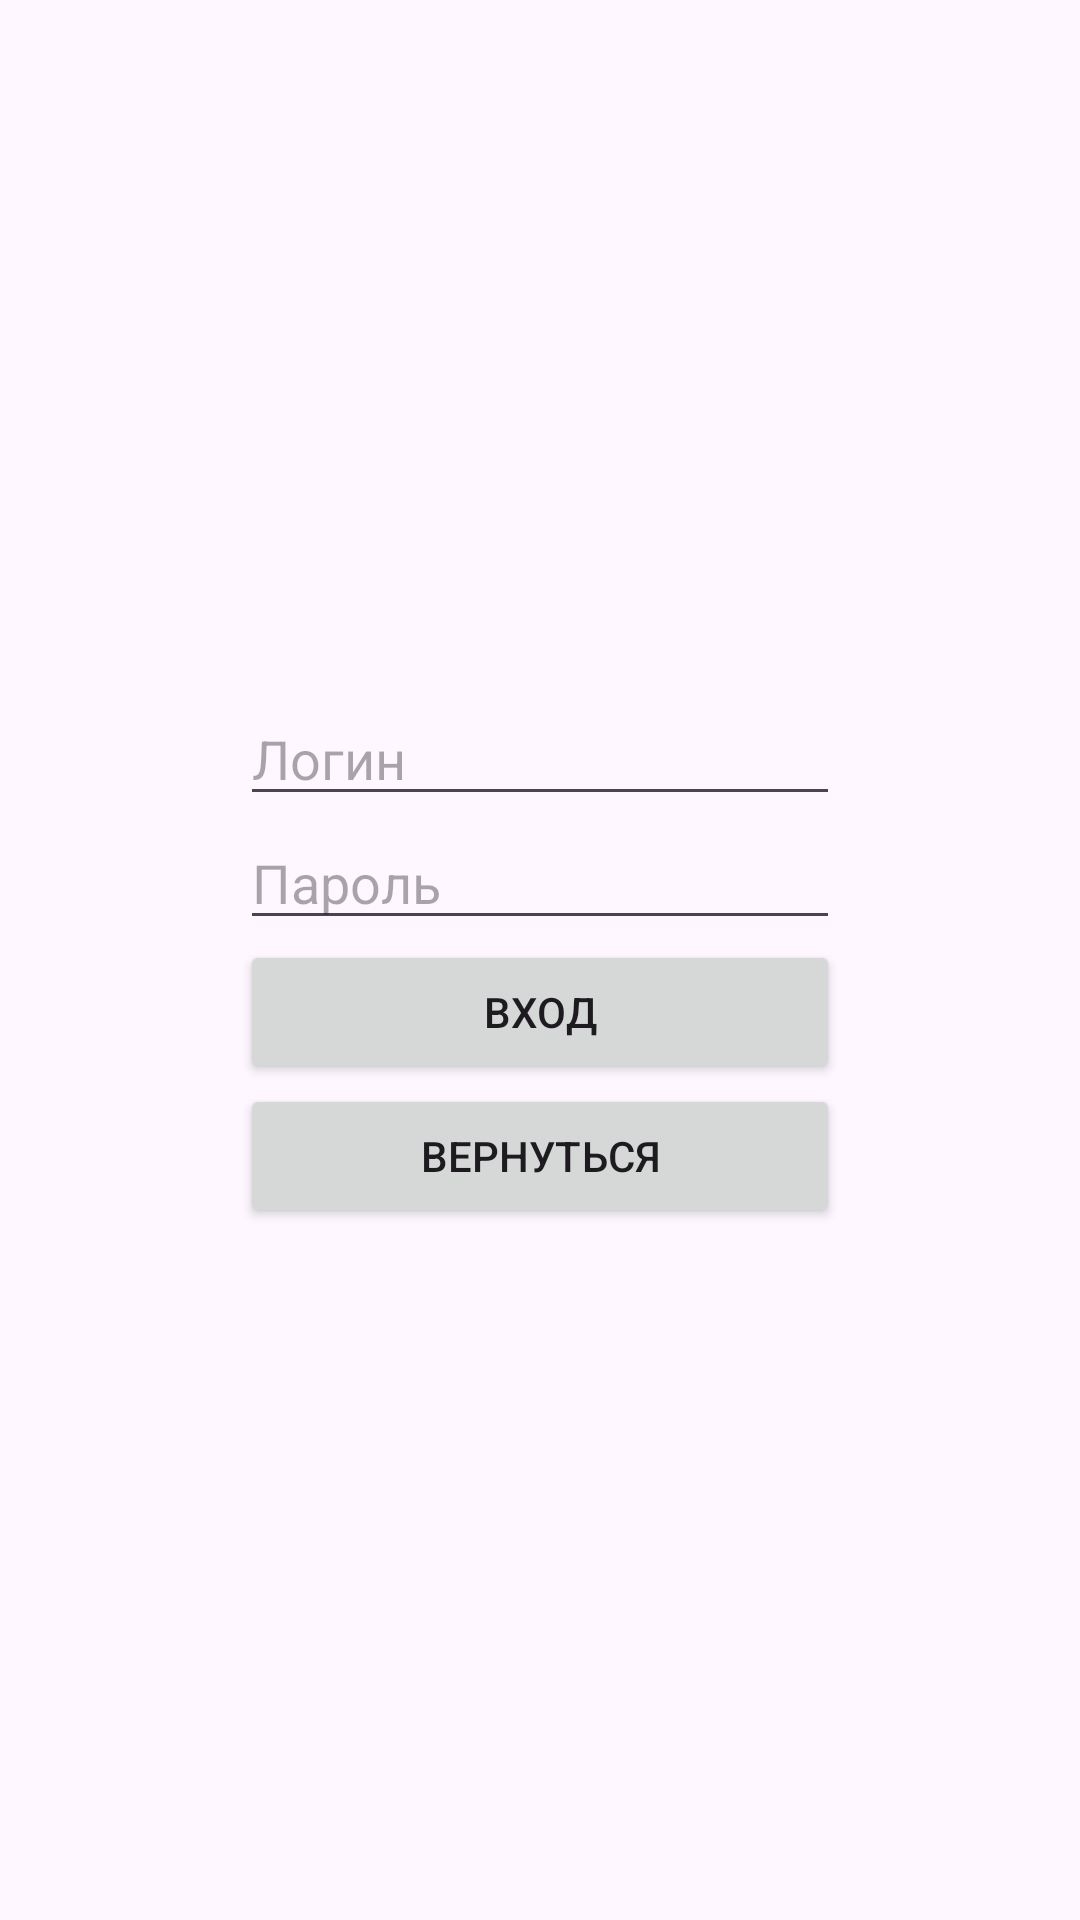

Reconstruct the res/layout file that produces this screen, plus the resources it refers to.
<!-- AndroidManifest.xml: application theme Theme.CoinTrackerAndroid -->
<!-- res/layout/activity_login.xml -->
<?xml version="1.0" encoding="utf-8"?>
<RelativeLayout
    xmlns:android="http://schemas.android.com/apk/res/android"
    xmlns:app="http://schemas.android.com/apk/res-auto"
    xmlns:tools="http://schemas.android.com/tools"
    android:layout_width="match_parent"
    android:layout_height="match_parent"
    tools:context=".LoginActivity">

    <LinearLayout
        android:layout_width="wrap_content"
        android:layout_height="wrap_content"
        android:orientation="vertical"
        android:layout_centerInParent="true">

        <com.google.android.material.textfield.TextInputEditText
            android:id="@+id/editTextUsername"
            android:layout_width="200dp"
            android:layout_height="wrap_content"
            android:hint="Логин"
            android:inputType="text" />

        <com.google.android.material.textfield.TextInputEditText
            android:id="@+id/editTextPassword"
            android:layout_width="match_parent"
            android:layout_height="wrap_content"
            android:hint="Пароль"
            android:inputType="textPassword" />

        <Button
            android:id="@+id/buttonLogin"
            android:layout_width="match_parent"
            android:layout_height="wrap_content"
            android:text="Вход" />

        <Button
            android:id="@+id/buttonReturn"
            android:layout_width="match_parent"
            android:layout_height="wrap_content"
            android:text="Вернуться" />
    </LinearLayout>

</RelativeLayout>
<!-- resources referenced by this layout -->
<resources>
  <style name="Theme.CoinTrackerAndroid" parent="Base.Theme.CoinTrackerAndroid" />
  <style name="Base.Theme.CoinTrackerAndroid" parent="Theme.Material3.DayNight.NoActionBar">
          
          
      </style>
</resources>
